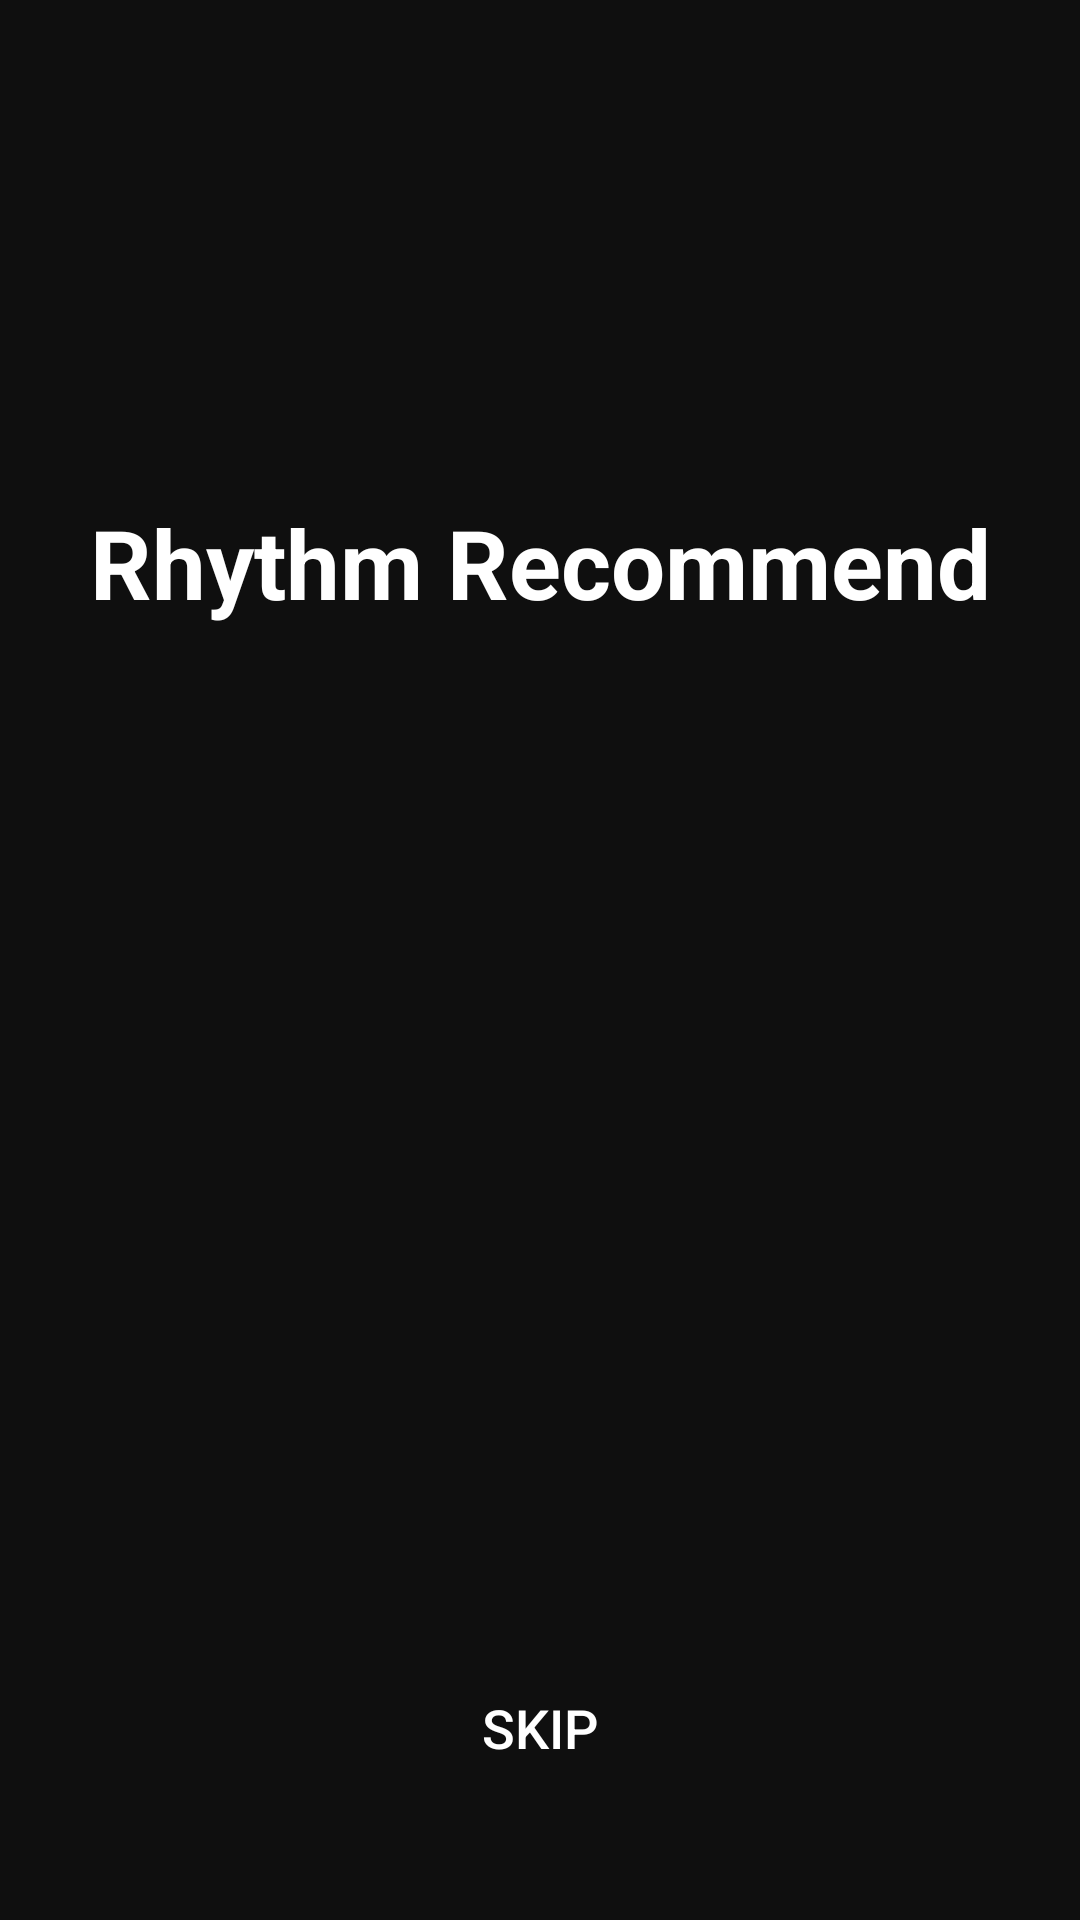

Layout XML and referenced resources for this Android screen:
<!-- AndroidManifest.xml: application theme Theme.RhythmRecommend -->
<!-- res/layout/activity_intro.xml -->
<?xml version="1.0" encoding="utf-8"?>

<androidx.constraintlayout.widget.ConstraintLayout xmlns:android="http://schemas.android.com/apk/res/android"
    xmlns:app="http://schemas.android.com/apk/res-auto"
    android:layout_width="match_parent"
    android:layout_height="match_parent"
    android:background="#ff0f0f0f"
    android:padding="16dp">

    
<TextView
android:id="@+id/app_name"
android:layout_width="wrap_content"
android:layout_height="wrap_content"
android:text="Rhythm Recommend"
android:textSize="32sp"
android:textStyle="bold"
android:textColor="@android:color/white"
app:layout_constraintTop_toTopOf="parent"
app:layout_constraintStart_toStartOf="parent"
app:layout_constraintEnd_toEndOf="parent"
android:layout_marginTop="150dp" />

    
<Button
android:id="@+id/skip_button"
android:layout_width="wrap_content"
android:layout_height="wrap_content"
android:text="Skip"
app:layout_constraintBottom_toBottomOf="parent"
app:layout_constraintStart_toStartOf="parent"
app:layout_constraintEnd_toEndOf="parent"
android:layout_marginBottom="24dp"
android:textColor="@android:color/white"
android:background="@android:color/transparent"
android:textSize="18sp" />

    </androidx.constraintlayout.widget.ConstraintLayout>
<!-- resources referenced by this layout -->
<resources>
  <style name="Theme.RhythmRecommend" parent="Base.Theme.RhythmRecommend" />
  <style name="Base.Theme.RhythmRecommend" parent="Theme.Material3.DayNight.NoActionBar">
          
          
      </style>
</resources>
